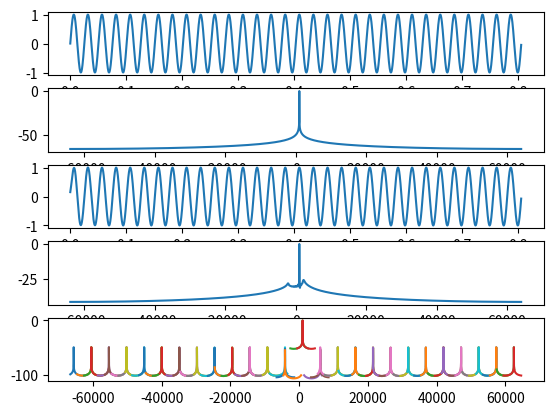

Source code (Python):
from math import sin, cos, pi, log10
from sys import float_info

from numpy import fft, convolve, linspace, array, vstack, lcm
import matplotlib.pyplot as plt

# f_s = 128 kHz, f_pa = 2 kHz, f_st = 2.56 kHz, gain_pa = 1 dB, ripple_pa = 0.28 dB, att_st = -98.48 dB, n_taps = 832
filter = [0.000007843720623236043, 0.000004278345295781511, 0.000005403667066221734, 0.000006691315452907781, 0.000008150045704110886, 0.00000978725611094941, 0.000011608996984880698, 0.000013619504364333407, 0.000015821201495131063, 0.000018214288011421873, 0.000020796570670036558, 0.000023563179035309233, 0.000026506378791440255, 0.000029615423861973183, 0.00003287635226432179, 0.00003627190886201023, 0.000039781341263945824, 0.000043380204546549804, 0.00004704050335408969, 0.00005073068873056898, 0.00005441556426289718, 0.00005805642295254431, 0.0000616111910251882, 0.00006503452939612308, 0.00006827813445641724, 0.00007129106772373328, 0.00007402000644792147, 0.00007640968474357385, 0.00007840337111312984, 0.00007994329085570354, 0.00008097125445283343, 0.0000814292294889786, 0.00008125983301336947, 0.00008040712470181444, 0.00007881727036824129, 0.00007643924515196579, 0.00007322560593960072, 0.000069132993436809, 0.0000641230199308996, 0.00005816317471750027, 0.00005122720702465441, 0.00004329622912604799, 0.000034358773177863244, 0.00002441217206516509, 0.000013462253379241917, 0.0000015250260932436688, -0.000011374683335187771, -0.000025200639048718578, -0.000039907391843692994, -0.00005543781265924578, -0.00007172486047116929, -0.00008869100726664171, -0.00010624778005518417, -0.00012429715414545613, -0.00014273141907304482, -0.00016143346375442532, -0.00018027812546977655, -0.00019913243214872875, -0.00021785642907628847, -0.0002363048394462032, -0.00025432781616982985, -0.00027177184977021814, -0.000288481701508917, -0.00030430188679278307, -0.0003190776369817763, -0.00033265659742357157, -0.00034489087939824556, -0.0003556383621072125, -0.0003647639478719413, -0.00037214159801174867, -0.0003776561552191149, -0.00038120443727980227, -0.00038269672658097575, -0.0003820586817783959, -0.0003792324914686392, -0.0003741778985872164, -0.0003668736040544923, -0.00035731795482855553, -0.00034552957412866856, -0.00033154842010564274, -0.0003154355888326931, -0.0002972733235857977, -0.00027716574592453883, -0.00025523791714505067, -0.00023163531609170232, -0.00020652386291798106, -0.00018008768980098334, -0.0001525297202780986, -0.000124068295999576, -0.00009493693873815591, -0.00006538116402237262, -0.000035657434180248525, -0.0000060300637869522105, 0.000023230509204295882, 0.00005185089553914594, 0.0000795567793351373, 0.00010607589207618957, 0.0001311409039616243, 0.00015449231724590354, 0.00017588169703929268, 0.00019507450362164447, 0.00021185289411595253, 0.0002260184818303832, 0.00023739462261928077, 0.00024582879240017197, 0.0002511948137689462, 0.0002533948480685339, 0.0002523615359642444, 0.0002480598527099588, 0.00024048836740597296, 0.00022968003782829373, 0.0002157022795080577, 0.00019865656863507874, 0.0001786783299691074, 0.0001559370040308809, 0.00013063572285978273, 0.0001030103372114418, 0.00007332727057153378, 0.00004188007983490808, 0.000008986141052938425, -0.000025015420382794053, -0.0000597648435239552, -0.00009488375591619706, -0.00012998055684633713, -0.00016465832424012215, -0.00019851985490222583, -0.0002311660005961874, -0.00026219407114439766, -0.00029121116694135965, -0.0003178529521717158, -0.00034176866086093054, -0.00036259769180095337, -0.000380064037607924, -0.0003938684545478567, -0.00040377863032597667, -0.0004095865011481009, -0.00041112935422556683, -0.0004082874857247505, -0.0004009877671280609, -0.0003892052149924187, -0.0003729646779954726, -0.0003523416566253701, -0.00032746269947154865, -0.0002985051407756325, -0.00026569630476472707, -0.000229312273588053, -0.00018967580918116832, -0.0001471537836846092, -0.00010215425682824557, -0.00005512275851308814, -0.000006538129524184674, 0.00004309200179747732, 0.00009323633379971508, 0.00014334539734493274, 0.00019285729618983638, 0.00024120378709679795, 0.0002878165770709132, 0.0003321337258089977, 0.0003736062688506139, 0.00041170480010448157, 0.00044592580363879246, 0.00047579797516198916, 0.0005008883845701094, 0.0005208082939190553, 0.0005352187121164756, 0.0005438352706939971, 0.0005464327395366827, 0.0005428491632207548, 0.0005329890088078192, 0.0005168258169870346, 0.0004944041835739037, 0.00046584063660783586, 0.000431324450055965, 0.000391116555802778, 0.00034554887777392786, 0.00029502115182460564, 0.00023999966108502962, 0.00018101095571606833, 0.00011864041665267685, 0.00005352304340437133, -0.000013658831150507367, -0.00008218491603536522, -0.00015130374925648982, -0.0002202395317215665, -0.00028820198017881244, -0.0003543943076738356, -0.00041802158263819515, -0.00047830108691105684, -0.0005344710675331729, -0.0005857992578673142, -0.0006315928237496245, -0.0006712073306869049, -0.0007040544378735058, -0.0007296101342453403, -0.00074742277626912, -0.0007571194729701421, -0.0007584116112520549, -0.0007511005127290484, -0.0007350820695666818, -0.0007103495905249487, -0.0006769959128444833, -0.0006352149637547267, -0.000585301724233503, -0.0005276507775505978, -0.0004627540773883175, -0.00039119738433470065, -0.00031365558789641864, -0.00023088724840840297, -0.00014372740877295807, -0.0000530794135812432, 0.00004009330845272015, 0.00013477726342077335, 0.00022991990724017595, 0.0003244404697876014, 0.000417242110639473, 0.0005072240121419497, 0.0005932933417959479, 0.0006743792227901712, 0.0007494441437311685, 0.000817498097837222, 0.0008776096510962619, 0.0009289191850318768, 0.0009706493923198387, 0.0010021168270535825, 0.0010227407683432643, 0.001032052906747118, 0.001029704649474236, 0.001015474237183418, 0.000989272105808993, 0.0009511444883473427, 0.0009012758235801954, 0.00083998929562144, 0.0007677461820400234, 0.0006851439794862671, 0.0005929124336140955, 0.0004919079810065394, 0.00038310639941104474, 0.00026759372492077656, 0.00014655630811094485, 0.000021269732776830692, -0.00010691385041080575, -0.00023657966545821663, -0.0003662656228678478, -0.0004944786417629195, -0.0006197108731105526, -0.0007404558934504534, -0.000855225949970909, -0.0009625702506836625, -0.0010610931779006438, -0.0011494712830100603, -0.0012264687733368777, -0.0012909532205746962, -0.0013419124397293153, -0.001378469827779881, -0.0013998954747501482, -0.0014056157668337018, -0.001395225943125387, -0.0013685012143196942, -0.0013253984546678576, -0.0012660583148430655, -0.0011908163778121617, -0.0011002003122295141, -0.000994915790719297, -0.0008758672627872311, -0.0007441242595773033, -0.0006009342372185592, -0.0004476991452944222, -0.0002859689495020168, -0.0001174245121751005, 0.00005613781437073196, 0.0002328247974905868, 0.00041066572571757826, 0.0005876334577773431, 0.0007616662990892915, 0.0009306909211412733, 0.0010926459700895676, 0.0012455057874817628, 0.0013873044920201315, 0.0015161599108890337, 0.0016302968009115559, 0.0017280695480315516, 0.0018079839052070358, 0.0018687174372601382, 0.0019091385171741257, 0.0019283234769416758, 0.0019255717089461943, 0.001900418695963952, 0.0018526466567171573, 0.0017822924847919327, 0.001689653007641102, 0.0015752874926775115, 0.001440017221858243, 0.001284922104875704, 0.0011113341710461287, 0.0009208280531856993, 0.0007152087484632526, 0.0004964962605656626, 0.00026690748187752, 0.00002883562686647948, -0.00021517299351677294, -0.00046244421208314695, -0.0007102032874819869, -0.0009556043868967322, -0.0011957607970448994, -0.00142777710384698, -0.0016487810144776998, -0.001855957791523151, -0.0020465811515882654, -0.002218049686658729, -0.002367913967619183, -0.002493914246284927, -0.0025940043518061524, -0.002666383872029355, -0.002709523712027373, -0.002722187848903066, -0.002703456729536418, -0.0026527448413912564, -0.002569813925326349, -0.0024547857898612577, -0.0023081501781836438, -0.002130767092986931, -0.0019238668689271468, -0.0016890467728420057, -0.00142826192789647, -0.0011438119682003719, -0.0008383248520351903, -0.0005147366456420892, -0.00017626640213074752, 0.00017361239240286952, 0.0005312030436278312, 0.0008926203857346967, 0.001253828912738011, 0.0016106833001477091, 0.0019589709496246562, 0.0022944561632254777, 0.0026129255338193883, 0.0029102348224466015, 0.003182356339259055, 0.0034254254513039592, 0.003635786898701662, 0.003810040640840757, 0.00394508552694867, 0.004038161185861805, 0.004086887366754916, 0.004089299798255291, 0.004043883632724617, 0.00394960284300649, 0.0038059247522247578, 0.0036128412459395308, 0.0033708830823819392, 0.00308113167903406, 0.002745223343523324, 0.0023653502892283153, 0.001944253881882913, 0.0014852141071094419, 0.000992031341963065, 0.000469004779032836, -0.0000790961210529746, -0.0006470643260529116, -0.0012292935876614915, -0.001819821919322342, -0.0024123789091774987, -0.0030004373966169163, -0.0035772684345572875, -0.004135999107914709, -0.004669673743015509, -0.005171317068504762, -0.005633998683023302, -0.006050898496561322, -0.006415371973496939, -0.0067210152370760935, -0.006961730049573205, -0.007131786938321586, -0.007225885393415481, -0.007239211298619866, -0.007167491398440413, -0.007007044115924256, -0.006754825711433921, -0.00640847067735041, -0.005966326670648412, -0.005427484839469791, -0.004791803950737751, -0.00405992640436343, -0.0032332874431710576, -0.002314119547569132, -0.0013054496987460612, -0.00021108663047781848, 0.000964397917012124, 0.0022156912116477303, 0.0035367722718793325, 0.004920953507117078, 0.006360921252971188, 0.007848786378320281, 0.009376147078219417, 0.01093413923145777, 0.012513514161157662, 0.014104699334445636, 0.015697877907333832, 0.01728306167450295, 0.018850171219909843, 0.02038911489474462, 0.021889869925043152, 0.02334256282489775, 0.024737549580755185, 0.02606549401291689, 0.02731744418952969, 0.028484906230023734, 0.029559914255880965, 0.03053509631089723, 0.0314037356425885, 0.03215982656320307, 0.032798124686357094, 0.03331419078392762, 0.033704427878768456, 0.03396611146919811, 0.03409741245570781, 0.03409741245570781, 0.03396611146919811, 0.033704427878768456, 0.03331419078392762, 0.032798124686357094, 0.03215982656320307, 0.0314037356425885, 0.03053509631089723, 0.029559914255880965, 0.028484906230023734, 0.02731744418952969, 0.02606549401291689, 0.024737549580755185, 0.02334256282489775, 0.021889869925043152, 0.02038911489474462, 0.018850171219909843, 0.01728306167450295, 0.015697877907333832, 0.014104699334445636, 0.012513514161157662, 0.01093413923145777, 0.009376147078219417, 0.007848786378320281, 0.006360921252971188, 0.004920953507117078, 0.0035367722718793325, 0.0022156912116477303, 0.000964397917012124, -0.00021108663047781848, -0.0013054496987460612, -0.002314119547569132, -0.0032332874431710576, -0.00405992640436343, -0.004791803950737751, -0.005427484839469791, -0.005966326670648412, -0.00640847067735041, -0.006754825711433921, -0.007007044115924256, -0.007167491398440413, -0.007239211298619866, -0.007225885393415481, -0.007131786938321586, -0.006961730049573205, -0.0067210152370760935, -0.006415371973496939, -0.006050898496561322, -0.005633998683023302, -0.005171317068504762, -0.004669673743015509, -0.004135999107914709, -0.0035772684345572875, -0.0030004373966169163, -0.0024123789091774987, -0.001819821919322342, -0.0012292935876614915, -0.0006470643260529116, -0.0000790961210529746, 0.000469004779032836, 0.000992031341963065, 0.0014852141071094419, 0.001944253881882913, 0.0023653502892283153, 0.002745223343523324, 0.00308113167903406, 0.0033708830823819392, 0.0036128412459395308, 0.0038059247522247578, 0.00394960284300649, 0.004043883632724617, 0.004089299798255291, 0.004086887366754916, 0.004038161185861805, 0.00394508552694867, 0.003810040640840757, 0.003635786898701662, 0.0034254254513039592, 0.003182356339259055, 0.0029102348224466015, 0.0026129255338193883, 0.0022944561632254777, 0.0019589709496246562, 0.0016106833001477091, 0.001253828912738011, 0.0008926203857346967, 0.0005312030436278312, 0.00017361239240286952, -0.00017626640213074752, -0.0005147366456420892, -0.0008383248520351903, -0.0011438119682003719, -0.00142826192789647, -0.0016890467728420057, -0.0019238668689271468, -0.002130767092986931, -0.0023081501781836438, -0.0024547857898612577, -0.002569813925326349, -0.0026527448413912564, -0.002703456729536418, -0.002722187848903066, -0.002709523712027373, -0.002666383872029355, -0.0025940043518061524, -0.002493914246284927, -0.002367913967619183, -0.002218049686658729, -0.0020465811515882654, -0.001855957791523151, -0.0016487810144776998, -0.00142777710384698, -0.0011957607970448994, -0.0009556043868967322, -0.0007102032874819869, -0.00046244421208314695, -0.00021517299351677294, 0.00002883562686647948, 0.00026690748187752, 0.0004964962605656626, 0.0007152087484632526, 0.0009208280531856993, 0.0011113341710461287, 0.001284922104875704, 0.001440017221858243, 0.0015752874926775115, 0.001689653007641102, 0.0017822924847919327, 0.0018526466567171573, 0.001900418695963952, 0.0019255717089461943, 0.0019283234769416758, 0.0019091385171741257, 0.0018687174372601382, 0.0018079839052070358, 0.0017280695480315516, 0.0016302968009115559, 0.0015161599108890337, 0.0013873044920201315, 0.0012455057874817628, 0.0010926459700895676, 0.0009306909211412733, 0.0007616662990892915, 0.0005876334577773431, 0.00041066572571757826, 0.0002328247974905868, 0.00005613781437073196, -0.0001174245121751005, -0.0002859689495020168, -0.0004476991452944222, -0.0006009342372185592, -0.0007441242595773033, -0.0008758672627872311, -0.000994915790719297, -0.0011002003122295141, -0.0011908163778121617, -0.0012660583148430655, -0.0013253984546678576, -0.0013685012143196942, -0.001395225943125387, -0.0014056157668337018, -0.0013998954747501482, -0.001378469827779881, -0.0013419124397293153, -0.0012909532205746962, -0.0012264687733368777, -0.0011494712830100603, -0.0010610931779006438, -0.0009625702506836625, -0.000855225949970909, -0.0007404558934504534, -0.0006197108731105526, -0.0004944786417629195, -0.0003662656228678478, -0.00023657966545821663, -0.00010691385041080575, 0.000021269732776830692, 0.00014655630811094485, 0.00026759372492077656, 0.00038310639941104474, 0.0004919079810065394, 0.0005929124336140955, 0.0006851439794862671, 0.0007677461820400234, 0.00083998929562144, 0.0009012758235801954, 0.0009511444883473427, 0.000989272105808993, 0.001015474237183418, 0.001029704649474236, 0.001032052906747118, 0.0010227407683432643, 0.0010021168270535825, 0.0009706493923198387, 0.0009289191850318768, 0.0008776096510962619, 0.000817498097837222, 0.0007494441437311685, 0.0006743792227901712, 0.0005932933417959479, 0.0005072240121419497, 0.000417242110639473, 0.0003244404697876014, 0.00022991990724017595, 0.00013477726342077335, 0.00004009330845272015, -0.0000530794135812432, -0.00014372740877295807, -0.00023088724840840297, -0.00031365558789641864, -0.00039119738433470065, -0.0004627540773883175, -0.0005276507775505978, -0.000585301724233503, -0.0006352149637547267, -0.0006769959128444833, -0.0007103495905249487, -0.0007350820695666818, -0.0007511005127290484, -0.0007584116112520549, -0.0007571194729701421, -0.00074742277626912, -0.0007296101342453403, -0.0007040544378735058, -0.0006712073306869049, -0.0006315928237496245, -0.0005857992578673142, -0.0005344710675331729, -0.00047830108691105684, -0.00041802158263819515, -0.0003543943076738356, -0.00028820198017881244, -0.0002202395317215665, -0.00015130374925648982, -0.00008218491603536522, -0.000013658831150507367, 0.00005352304340437133, 0.00011864041665267685, 0.00018101095571606833, 0.00023999966108502962, 0.00029502115182460564, 0.00034554887777392786, 0.000391116555802778, 0.000431324450055965, 0.00046584063660783586, 0.0004944041835739037, 0.0005168258169870346, 0.0005329890088078192, 0.0005428491632207548, 0.0005464327395366827, 0.0005438352706939971, 0.0005352187121164756, 0.0005208082939190553, 0.0005008883845701094, 0.00047579797516198916, 0.00044592580363879246, 0.00041170480010448157, 0.0003736062688506139, 0.0003321337258089977, 0.0002878165770709132, 0.00024120378709679795, 0.00019285729618983638, 0.00014334539734493274, 0.00009323633379971508, 0.00004309200179747732, -0.000006538129524184674, -0.00005512275851308814, -0.00010215425682824557, -0.0001471537836846092, -0.00018967580918116832, -0.000229312273588053, -0.00026569630476472707, -0.0002985051407756325, -0.00032746269947154865, -0.0003523416566253701, -0.0003729646779954726, -0.0003892052149924187, -0.0004009877671280609, -0.0004082874857247505, -0.00041112935422556683, -0.0004095865011481009, -0.00040377863032597667, -0.0003938684545478567, -0.000380064037607924, -0.00036259769180095337, -0.00034176866086093054, -0.0003178529521717158, -0.00029121116694135965, -0.00026219407114439766, -0.0002311660005961874, -0.00019851985490222583, -0.00016465832424012215, -0.00012998055684633713, -0.00009488375591619706, -0.0000597648435239552, -0.000025015420382794053, 0.000008986141052938425, 0.00004188007983490808, 0.00007332727057153378, 0.0001030103372114418, 0.00013063572285978273, 0.0001559370040308809, 0.0001786783299691074, 0.00019865656863507874, 0.0002157022795080577, 0.00022968003782829373, 0.00024048836740597296, 0.0002480598527099588, 0.0002523615359642444, 0.0002533948480685339, 0.0002511948137689462, 0.00024582879240017197, 0.00023739462261928077, 0.0002260184818303832, 0.00021185289411595253, 0.00019507450362164447, 0.00017588169703929268, 0.00015449231724590354, 0.0001311409039616243, 0.00010607589207618957, 0.0000795567793351373, 0.00005185089553914594, 0.000023230509204295882, -0.0000060300637869522105, -0.000035657434180248525, -0.00006538116402237262, -0.00009493693873815591, -0.000124068295999576, -0.0001525297202780986, -0.00018008768980098334, -0.00020652386291798106, -0.00023163531609170232, -0.00025523791714505067, -0.00027716574592453883, -0.0002972733235857977, -0.0003154355888326931, -0.00033154842010564274, -0.00034552957412866856, -0.00035731795482855553, -0.0003668736040544923, -0.0003741778985872164, -0.0003792324914686392, -0.0003820586817783959, -0.00038269672658097575, -0.00038120443727980227, -0.0003776561552191149, -0.00037214159801174867, -0.0003647639478719413, -0.0003556383621072125, -0.00034489087939824556, -0.00033265659742357157, -0.0003190776369817763, -0.00030430188679278307, -0.000288481701508917, -0.00027177184977021814, -0.00025432781616982985, -0.0002363048394462032, -0.00021785642907628847, -0.00019913243214872875, -0.00018027812546977655, -0.00016143346375442532, -0.00014273141907304482, -0.00012429715414545613, -0.00010624778005518417, -0.00008869100726664171, -0.00007172486047116929, -0.00005543781265924578, -0.000039907391843692994, -0.000025200639048718578, -0.000011374683335187771, 0.0000015250260932436688, 0.000013462253379241917, 0.00002441217206516509, 0.000034358773177863244, 0.00004329622912604799, 0.00005122720702465441, 0.00005816317471750027, 0.0000641230199308996, 0.000069132993436809, 0.00007322560593960072, 0.00007643924515196579, 0.00007881727036824129, 0.00008040712470181444, 0.00008125983301336947, 0.0000814292294889786, 0.00008097125445283343, 0.00007994329085570354, 0.00007840337111312984, 0.00007640968474357385, 0.00007402000644792147, 0.00007129106772373328, 0.00006827813445641724, 0.00006503452939612308, 0.0000616111910251882, 0.00005805642295254431, 0.00005441556426289718, 0.00005073068873056898, 0.00004704050335408969, 0.000043380204546549804, 0.000039781341263945824, 0.00003627190886201023, 0.00003287635226432179, 0.000029615423861973183, 0.000026506378791440255, 0.000023563179035309233, 0.000020796570670036558, 0.000018214288011421873, 0.000015821201495131063, 0.000013619504364333407, 0.000011608996984880698, 0.00000978725611094941, 0.000008150045704110886, 0.000006691315452907781, 0.000005403667066221734, 0.000004278345295781511, 0.000007843720623236043]

input_sample_rate = 128_000
filter_len = len(filter)
channel_bw = 4_000
channel_sample_rate = int(1.28 * channel_bw)
channel_spacing = int(channel_bw / 2)
num_output_channels = int(input_sample_rate / channel_spacing)
decimation_factor = int(input_sample_rate / channel_sample_rate)
polyphase_factor = int(filter_len / num_output_channels)

num_channelised_output_samples = 4096
num_input_samples = int(decimation_factor * (num_channelised_output_samples - 1) + filter_len)

signal_frequency = 1_000
time = linspace(0, num_input_samples * 1/input_sample_rate, num_input_samples)
time_data = [sin(2 * pi * signal_frequency * t) - 1j * cos(2 * pi * signal_frequency * t) for t in time]

filtered_real = convolve([v.real for v in time_data], filter, 'same')
filtered_imag = convolve([v.imag for v in time_data], filter, 'same')
filtered_data = [complex(x,y) for x,y in zip(filtered_real, filtered_imag)]

phase_shift_correction_counter = 0
phase_correction_shift_modder = lcm(num_output_channels, decimation_factor) // decimation_factor
channelised_data = array([])
for i in range(num_channelised_output_samples):
    input_block = time_data[i*decimation_factor:i*decimation_factor + filter_len]
    input_block = [ x*y for x,y in zip(input_block, filter)]
    input_block = array(input_block).reshape((polyphase_factor, num_output_channels)).T
    input_block = input_block.dot(array([1 for i in range(polyphase_factor)]).reshape((polyphase_factor, 1)))

    phase_shift_modifier = (phase_shift_correction_counter % phase_correction_shift_modder) * decimation_factor
    phase_shift_correction_counter += 1
    phase_shift_correction_counter %= phase_correction_shift_modder

    phase_corrected_input = [complex(0,0) for i in range(len(input_block))]
    for output_channel in range(num_output_channels):
        phase_corrected_index = (output_channel + phase_shift_modifier) % num_output_channels
        phase_corrected_input[phase_corrected_index] = input_block[output_channel]

    channelised_samples = fft.fftshift(fft.fft(phase_corrected_input, axis=0)).reshape(64,1)

    channelised_data = vstack([channelised_data, channelised_samples]) if channelised_data.size else channelised_samples

channelised_data = channelised_data.reshape((int(len(channelised_data) / num_output_channels), num_output_channels))
channelised_data = channelised_data.T

fig, ax = plt.subplots(5)

fft_data = fft.fftshift(fft.fft(time_data[0:num_channelised_output_samples]))
freq = linspace(-input_sample_rate/2, input_sample_rate/2, len(fft_data))
filtered_fft_data = fft.fftshift(fft.fft(filtered_data[0:num_channelised_output_samples]))

time = linspace(0, num_input_samples * 1/input_sample_rate, num_channelised_output_samples)
ax[0].plot(time, time_data[0:num_channelised_output_samples])
ax[1].plot(freq, [10*log10(abs(v) / len(fft_data) + float_info.epsilon) for v in fft_data])
ax[2].plot(time, filtered_data[0:num_channelised_output_samples])
ax[3].plot(freq, [10*log10(abs(v) / len(filtered_fft_data) + float_info.epsilon) for v in filtered_fft_data])

for channel_select in range(num_output_channels):
    channel_data = channelised_data[channel_select]
    channel_centre_frequency = channel_select * channel_spacing - input_sample_rate / 2
    channelised_freq = linspace(channel_centre_frequency - channel_sample_rate/2, channel_centre_frequency + channel_sample_rate/2, channelised_data.shape[1])
    ax[4].plot(channelised_freq, [10*log10(abs(v) / channelised_data.shape[1] + float_info.epsilon) for v in fft.fftshift(fft.fft(channel_data, axis=0))])

plt.show()
